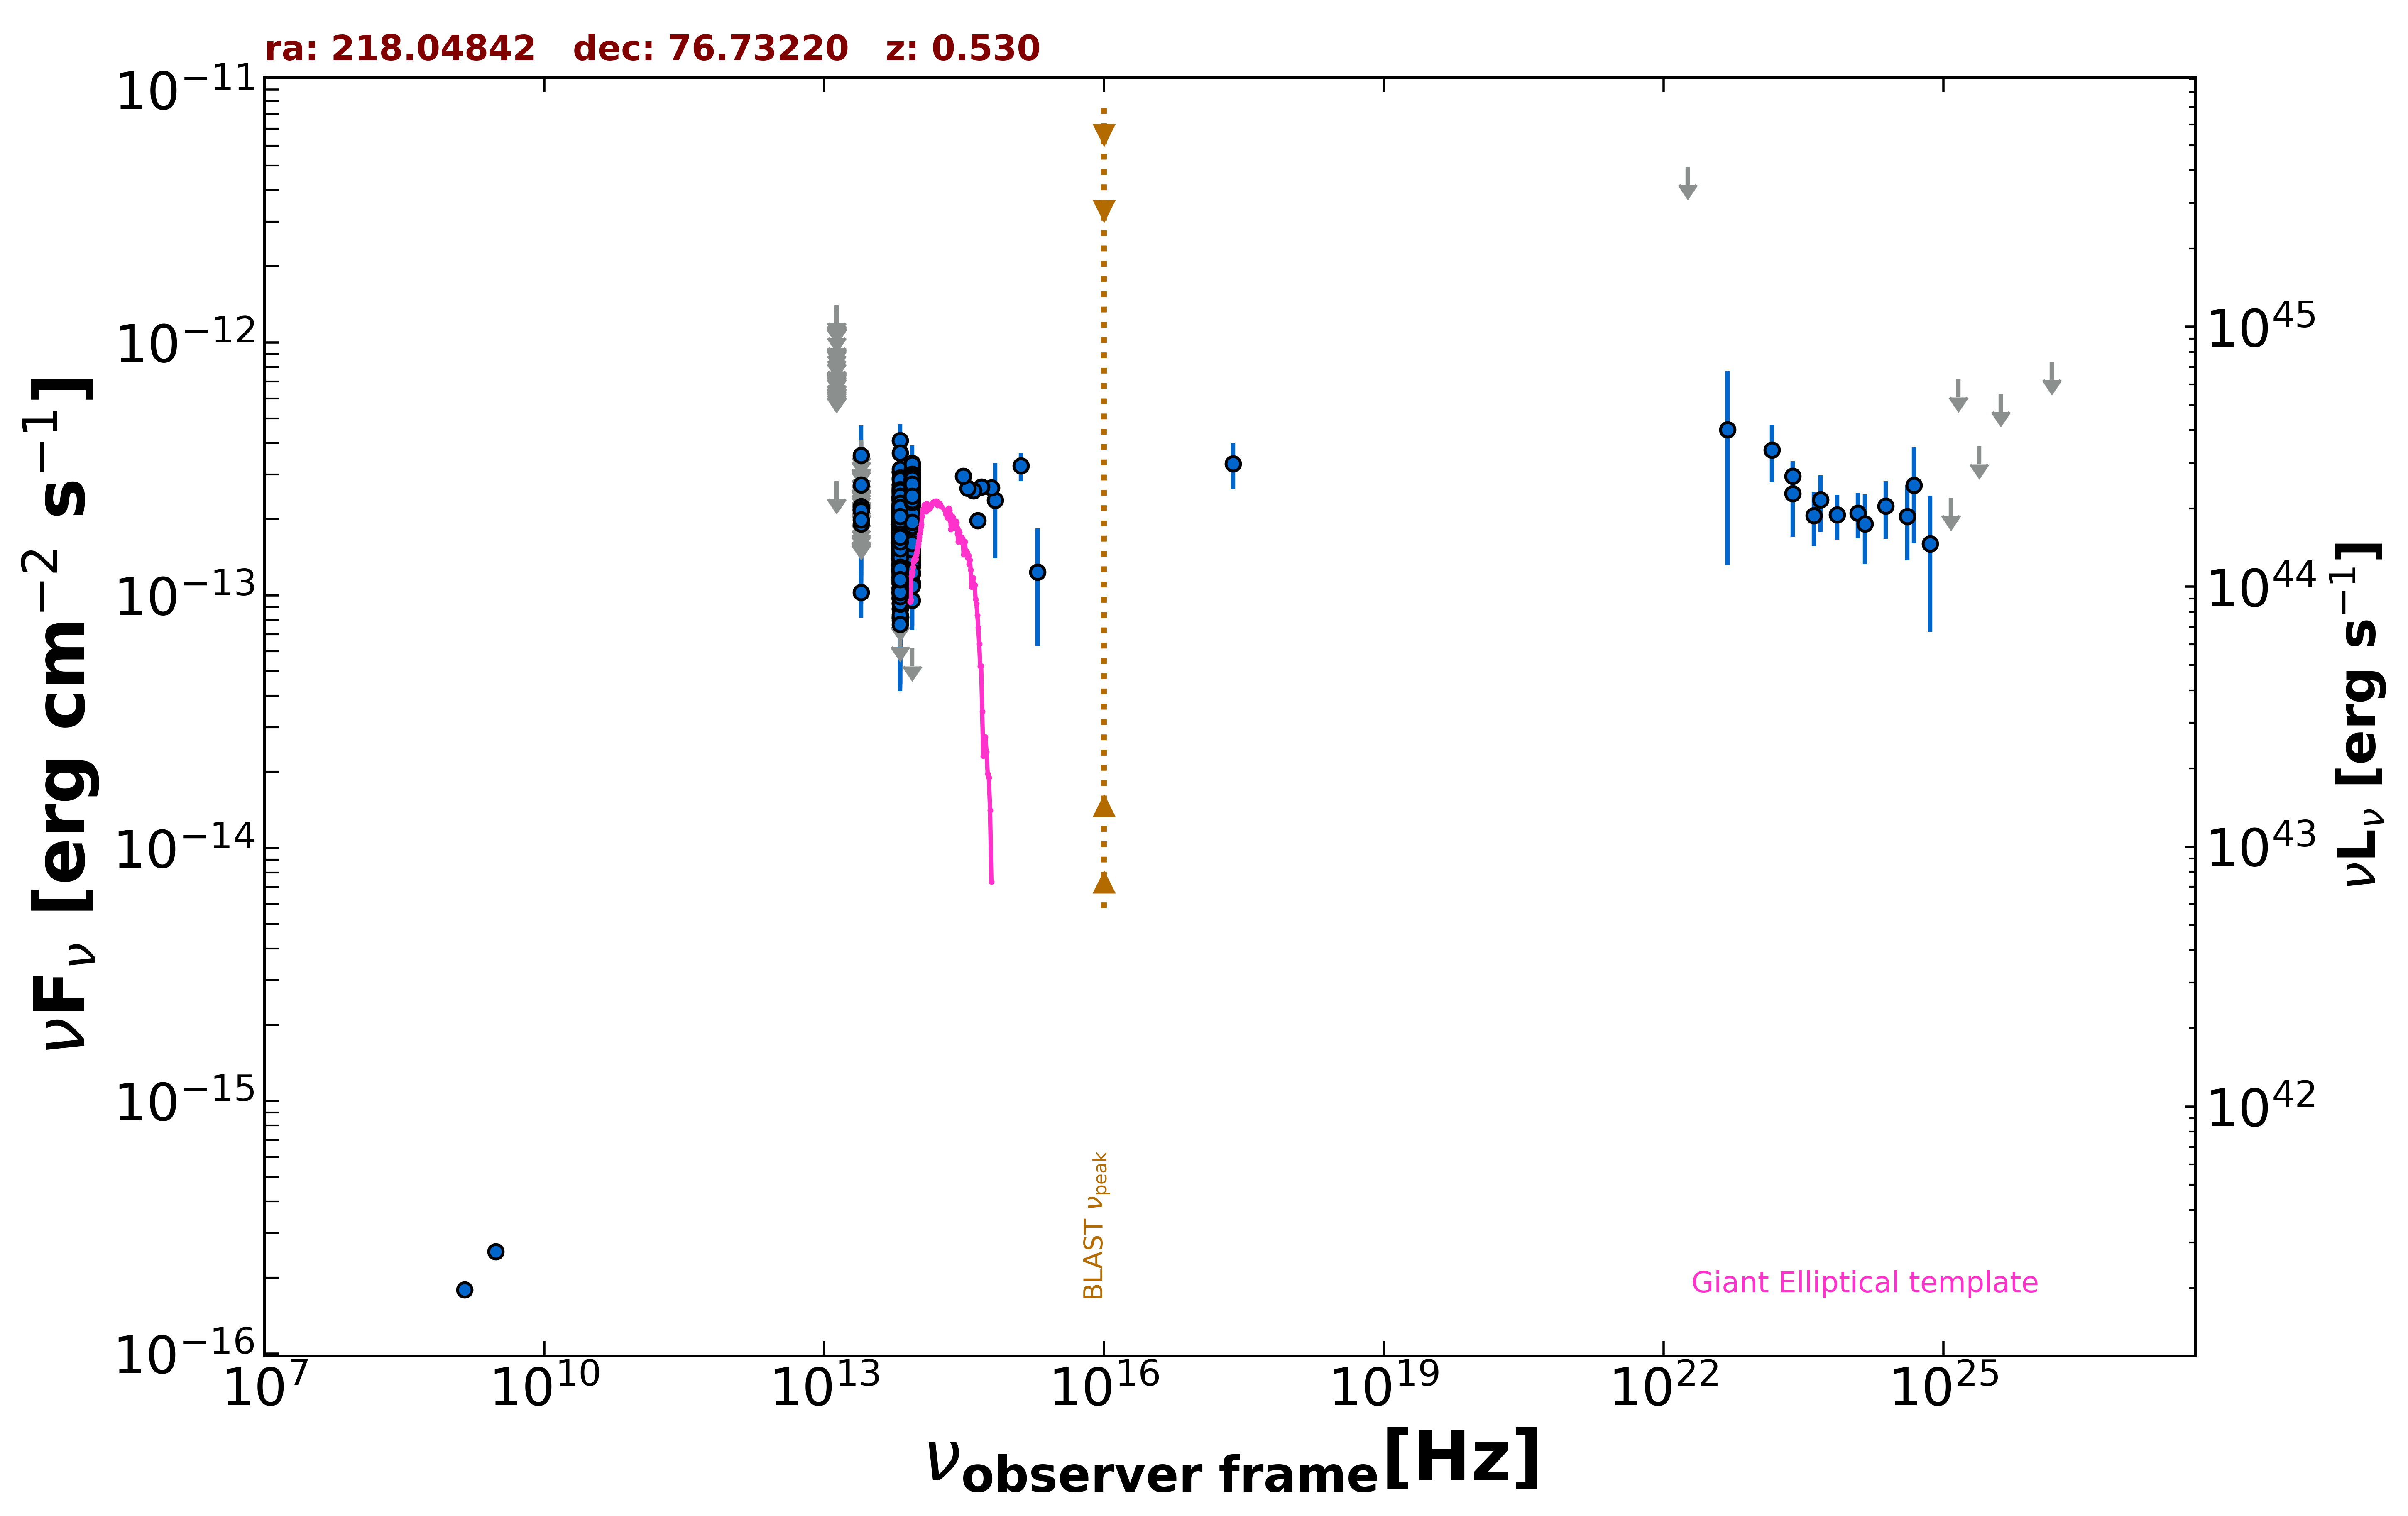

Source data for this figure (header and first rows):
freq., flux, err_flux, MJD_start, MJD_end, flag, catalog, reference
1.400e+09, 1.792e-16, 1.260e-17, 55000, 55000, , NVSS, Condon et al. 1998  AJ  115  1693
3.000e+09, 2.536e-16, 8.600e-18, 55000, 55000, , VLASSQL, Gordon et al. 2021  ApJS  255  30
2.418e+17, 3.313e-13, 6.825e-14, 55000, 55000, , RASS, Boller et al. 2016  A&A  103  1
8.817e+13, 2.146e-13, 1.800e-15, 55000, 55000, , UNWISE, Schlafly et al. 2019  ApJS  240  30
6.517e+13, 1.687e-13, 2.450e-15, 55000, 55000, , UNWISE, Schlafly et al. 2019  ApJS  240  30
8.817e+13, 2.253e-13, 6.000e-15, 55000, 55000, , WISE, Wright et al. 2010  AJ  140  1868
6.517e+13, 1.668e-13, 5.700e-15, 55000, 55000, , WISE, Wright et al. 2010  AJ  140  1868
2.498e+13, 1.026e-13, 2.105e-14, 55000, 55000, , WISE, Wright et al. 2010  AJ  140  1868
1.363e+13, 2.821e-13, 0.000e+00, 55000, 55000, UL, WISE, Wright et al. 2010  AJ  140  1868
8.817e+13, 2.194e-13, 2.650e-14, 56962, 56962, , NEOWISE, Mainzer et al. 2014  ApJ  792  30
8.817e+13, 2.117e-13, 2.720e-14, 56962, 56962, , NEOWISE, Mainzer et al. 2014  ApJ  792  30
6.517e+13, 1.492e-13, 3.240e-14, 56962, 56962, , NEOWISE, Mainzer et al. 2014  ApJ  792  30
8.817e+13, 2.778e-13, 2.460e-14, 56962, 56962, , NEOWISE, Mainzer et al. 2014  ApJ  792  30
6.517e+13, 2.731e-13, 5.160e-14, 56962, 56962, , NEOWISE, Mainzer et al. 2014  ApJ  792  30
8.817e+13, 2.214e-13, 2.370e-14, 56961, 56961, , NEOWISE, Mainzer et al. 2014  ApJ  792  30
6.517e+13, 1.608e-13, 3.780e-14, 56961, 56961, , NEOWISE, Mainzer et al. 2014  ApJ  792  30
8.817e+13, 2.790e-13, 2.340e-14, 56961, 56961, , NEOWISE, Mainzer et al. 2014  ApJ  792  30
6.517e+13, 1.541e-13, 3.420e-14, 56961, 56961, , NEOWISE, Mainzer et al. 2014  ApJ  792  30
8.817e+13, 1.639e-13, 2.590e-14, 56961, 56961, , NEOWISE, Mainzer et al. 2014  ApJ  792  30
6.517e+13, 1.574e-13, 3.730e-14, 56961, 56961, , NEOWISE, Mainzer et al. 2014  ApJ  792  30
8.817e+13, 2.192e-13, 2.325e-14, 56961, 56961, , NEOWISE, Mainzer et al. 2014  ApJ  792  30
6.517e+13, 1.742e-13, 3.440e-14, 56961, 56961, , NEOWISE, Mainzer et al. 2014  ApJ  792  30
8.817e+13, 2.699e-13, 3.215e-14, 56961, 56961, , NEOWISE, Mainzer et al. 2014  ApJ  792  30
6.517e+13, 2.181e-13, 3.430e-14, 56961, 56961, , NEOWISE, Mainzer et al. 2014  ApJ  792  30
8.817e+13, 2.510e-13, 2.430e-14, 56962, 56962, , NEOWISE, Mainzer et al. 2014  ApJ  792  30
6.517e+13, 2.296e-13, 4.450e-14, 56962, 56962, , NEOWISE, Mainzer et al. 2014  ApJ  792  30
8.817e+13, 2.012e-13, 2.380e-14, 56962, 56962, , NEOWISE, Mainzer et al. 2014  ApJ  792  30
6.517e+13, 1.301e-13, 3.395e-14, 56962, 56962, , NEOWISE, Mainzer et al. 2014  ApJ  792  30
8.817e+13, 2.457e-13, 2.265e-14, 56960, 56960, , NEOWISE, Mainzer et al. 2014  ApJ  792  30
6.517e+13, 1.342e-13, 3.615e-14, 56960, 56960, , NEOWISE, Mainzer et al. 2014  ApJ  792  30
8.817e+13, 2.399e-13, 2.190e-14, 56961, 56961, , NEOWISE, Mainzer et al. 2014  ApJ  792  30
6.517e+13, 1.325e-13, 5.372e-14, 56961, 56961, , NEOWISE, Mainzer et al. 2014  ApJ  792  30
8.817e+13, 2.916e-13, 3.145e-14, 56962, 56962, , NEOWISE, Mainzer et al. 2014  ApJ  792  30
6.517e+13, 1.223e-13, 4.153e-14, 56962, 56962, , NEOWISE, Mainzer et al. 2014  ApJ  792  30
8.817e+13, 2.180e-13, 2.640e-14, 56961, 56961, , NEOWISE, Mainzer et al. 2014  ApJ  792  30
6.517e+13, 2.153e-13, 3.765e-14, 56961, 56961, , NEOWISE, Mainzer et al. 2014  ApJ  792  30
8.817e+13, 2.485e-13, 3.650e-14, 56962, 56962, , NEOWISE, Mainzer et al. 2014  ApJ  792  30
6.517e+13, 2.104e-13, 3.560e-14, 56962, 56962, , NEOWISE, Mainzer et al. 2014  ApJ  792  30
8.817e+13, 2.306e-13, 2.385e-14, 56961, 56961, , NEOWISE, Mainzer et al. 2014  ApJ  792  30
6.517e+13, 1.247e-13, 3.571e-14, 56961, 56961, , NEOWISE, Mainzer et al. 2014  ApJ  792  30
8.817e+13, 2.109e-13, 3.175e-14, 56962, 56962, , NEOWISE, Mainzer et al. 2014  ApJ  792  30
6.517e+13, 2.558e-13, 4.715e-14, 56962, 56962, , NEOWISE, Mainzer et al. 2014  ApJ  792  30
8.817e+13, 2.034e-13, 2.065e-14, 56962, 56962, , NEOWISE, Mainzer et al. 2014  ApJ  792  30
6.517e+13, 1.724e-13, 3.310e-14, 56962, 56962, , NEOWISE, Mainzer et al. 2014  ApJ  792  30
8.817e+13, 2.694e-13, 2.635e-14, 56962, 56962, , NEOWISE, Mainzer et al. 2014  ApJ  792  30
6.517e+13, 1.819e-13, 3.335e-14, 56962, 56962, , NEOWISE, Mainzer et al. 2014  ApJ  792  30
8.817e+13, 1.997e-13, 2.250e-14, 56962, 56962, , NEOWISE, Mainzer et al. 2014  ApJ  792  30
6.517e+13, 1.836e-13, 3.075e-14, 56962, 56962, , NEOWISE, Mainzer et al. 2014  ApJ  792  30
8.817e+13, 2.170e-13, 2.625e-14, 56960, 56960, , NEOWISE, Mainzer et al. 2014  ApJ  792  30
6.517e+13, 1.635e-13, 2.920e-14, 56960, 56960, , NEOWISE, Mainzer et al. 2014  ApJ  792  30
8.817e+13, 2.475e-13, 2.215e-14, 57324, 57324, , NEOWISE, Mainzer et al. 2014  ApJ  792  30
6.517e+13, 2.440e-13, 4.545e-14, 57324, 57324, , NEOWISE, Mainzer et al. 2014  ApJ  792  30
8.817e+13, 1.762e-13, 2.570e-14, 57324, 57324, , NEOWISE, Mainzer et al. 2014  ApJ  792  30
6.517e+13, 1.623e-13, 3.890e-14, 57324, 57324, , NEOWISE, Mainzer et al. 2014  ApJ  792  30
8.817e+13, 3.236e-13, 2.360e-14, 57324, 57324, , NEOWISE, Mainzer et al. 2014  ApJ  792  30
6.517e+13, 2.458e-13, 5.640e-14, 57324, 57324, , NEOWISE, Mainzer et al. 2014  ApJ  792  30
8.817e+13, 2.538e-13, 2.410e-14, 57323, 57323, , NEOWISE, Mainzer et al. 2014  ApJ  792  30
6.517e+13, 1.921e-13, 3.845e-14, 57323, 57323, , NEOWISE, Mainzer et al. 2014  ApJ  792  30
8.817e+13, 2.677e-13, 2.320e-14, 57324, 57324, , NEOWISE, Mainzer et al. 2014  ApJ  792  30
6.517e+13, 1.415e-13, 3.180e-14, 57324, 57324, , NEOWISE, Mainzer et al. 2014  ApJ  792  30
... 1,489 more rows
